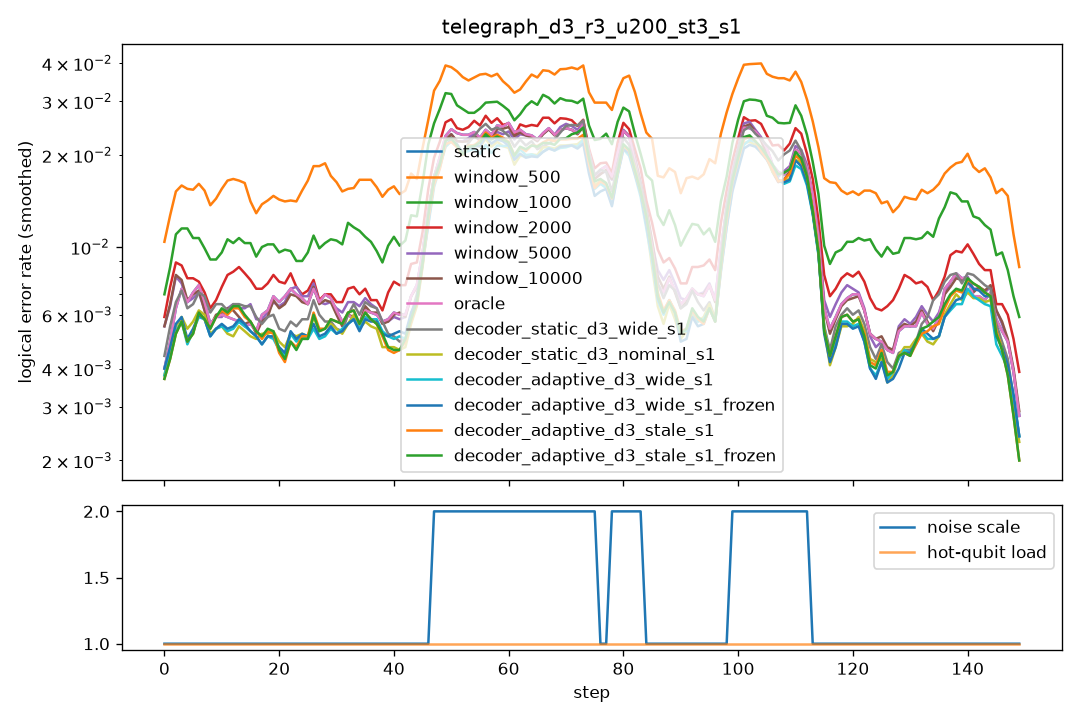

Source data for this figure (header and first rows):
step, scale, n_hot, hot_p, static, window_500, window_1000, window_2000, window_5000, window_10000, oracle, decoder_static_d3_wide_s1, decoder_static_d3_nominal_s1, decoder_adaptive_d3_wide_s1, decoder_adaptive_d3_wide_s1_frozen, decoder_adaptive_d3_stale_s1, decoder_adaptive_d3_stale_s1_frozen
0, 1.0, 0, 0.0, 0.006, 0.0205, 0.011, 0.012, 0.012, 0.012, 0.006, 0.006, 0.0055, 0.005, 0.0055, 0.0045, 0.0045
1, 1.0, 0, 0.0, 0.0085, 0.0125, 0.011, 0.0105, 0.0095, 0.0095, 0.0085, 0.009, 0.0075, 0.009, 0.009, 0.0085, 0.0085
2, 1.0, 0, 0.0, 0.0055, 0.019, 0.013, 0.007, 0.006, 0.006, 0.0055, 0.007, 0.006, 0.005, 0.0055, 0.0055, 0.0055
3, 1.0, 0, 0.0, 0.0045, 0.0115, 0.008, 0.0075, 0.0045, 0.005, 0.0045, 0.0055, 0.004, 0.0035, 0.0035, 0.003, 0.003
4, 1.0, 0, 0.0, 0.007, 0.0125, 0.012, 0.0075, 0.008, 0.008, 0.007, 0.0055, 0.0045, 0.004, 0.0045, 0.0045, 0.0045
5, 1.0, 0, 0.0, 0.011, 0.024, 0.0135, 0.011, 0.01, 0.0105, 0.011, 0.009, 0.0075, 0.007, 0.007, 0.007, 0.007
6, 1.0, 0, 0.0, 0.005, 0.0105, 0.011, 0.0065, 0.0045, 0.004, 0.005, 0.0045, 0.005, 0.0045, 0.0045, 0.0045, 0.0045
7, 1.0, 0, 0.0, 0.008, 0.0185, 0.009, 0.007, 0.007, 0.0075, 0.008, 0.008, 0.0075, 0.0075, 0.0075, 0.007, 0.007
8, 1.0, 0, 0.0, 0.0065, 0.015, 0.008, 0.0065, 0.006, 0.006, 0.0065, 0.0085, 0.0065, 0.0065, 0.0065, 0.0075, 0.0075
9, 1.0, 0, 0.0, 0.0025, 0.0085, 0.008, 0.0045, 0.0035, 0.003, 0.0025, 0.0045, 0.0035, 0.0035, 0.0035, 0.003, 0.003
10, 1.0, 0, 0.0, 0.006, 0.016, 0.0095, 0.007, 0.0065, 0.007, 0.006, 0.005, 0.0035, 0.0035, 0.0035, 0.005, 0.005
11, 1.0, 0, 0.0, 0.0065, 0.014, 0.011, 0.0085, 0.0065, 0.0065, 0.0065, 0.0065, 0.006, 0.006, 0.006, 0.007, 0.007
12, 1.0, 0, 0.0, 0.0085, 0.024, 0.0115, 0.0105, 0.007, 0.008, 0.0085, 0.008, 0.008, 0.008, 0.0085, 0.0085, 0.009
13, 1.0, 0, 0.0, 0.006, 0.02, 0.013, 0.01, 0.008, 0.007, 0.006, 0.007, 0.005, 0.0055, 0.0055, 0.0065, 0.0065
14, 1.0, 0, 0.0, 0.002, 0.0095, 0.0065, 0.0055, 0.0045, 0.0025, 0.002, 0.006, 0.003, 0.004, 0.004, 0.0045, 0.0045
15, 1.0, 0, 0.0, 0.0055, 0.015, 0.0115, 0.0085, 0.0055, 0.0055, 0.0055, 0.005, 0.0055, 0.005, 0.005, 0.005, 0.005
16, 1.0, 0, 0.0, 0.0055, 0.0125, 0.009, 0.0065, 0.0065, 0.005, 0.0055, 0.006, 0.005, 0.005, 0.005, 0.005, 0.005
17, 1.0, 0, 0.0, 0.009, 0.0135, 0.0115, 0.0085, 0.008, 0.0085, 0.009, 0.008, 0.007, 0.007, 0.007, 0.0075, 0.0075
18, 1.0, 0, 0.0, 0.0045, 0.014, 0.008, 0.0075, 0.0045, 0.0045, 0.0045, 0.0045, 0.0045, 0.0045, 0.0045, 0.0045, 0.0045
19, 1.0, 0, 0.0, 0.0055, 0.014, 0.01, 0.0055, 0.0045, 0.005, 0.0055, 0.0045, 0.004, 0.0025, 0.0025, 0.003, 0.0035
20, 1.0, 0, 0.0, 0.0065, 0.017, 0.0125, 0.01, 0.007, 0.0065, 0.0065, 0.0065, 0.0055, 0.0065, 0.0065, 0.0065, 0.0065
21, 1.0, 0, 0.0, 0.009, 0.015, 0.009, 0.009, 0.009, 0.009, 0.009, 0.0065, 0.0055, 0.0045, 0.005, 0.0045, 0.0045
22, 1.0, 0, 0.0, 0.0075, 0.0115, 0.0085, 0.0065, 0.007, 0.0065, 0.0075, 0.005, 0.005, 0.005, 0.005, 0.004, 0.004
23, 1.0, 0, 0.0, 0.006, 0.013, 0.009, 0.007, 0.0055, 0.0055, 0.006, 0.004, 0.0035, 0.0035, 0.0035, 0.003, 0.003
24, 1.0, 0, 0.0, 0.0075, 0.0145, 0.0095, 0.0085, 0.008, 0.0075, 0.0075, 0.0065, 0.0065, 0.0065, 0.0065, 0.0065, 0.0065
25, 1.0, 0, 0.0, 0.005, 0.0165, 0.009, 0.006, 0.0075, 0.006, 0.005, 0.0055, 0.005, 0.005, 0.005, 0.0055, 0.005
26, 1.0, 0, 0.0, 0.008, 0.021, 0.009, 0.007, 0.0065, 0.0075, 0.008, 0.008, 0.006, 0.0055, 0.006, 0.0065, 0.0065
27, 1.0, 0, 0.0, 0.006, 0.0175, 0.0115, 0.0075, 0.007, 0.006, 0.006, 0.005, 0.0045, 0.0045, 0.0045, 0.004, 0.004
28, 1.0, 0, 0.0, 0.01, 0.0225, 0.0155, 0.01, 0.009, 0.01, 0.01, 0.0085, 0.0075, 0.0055, 0.006, 0.008, 0.008
29, 1.0, 0, 0.0, 0.004, 0.0145, 0.0045, 0.003, 0.003, 0.003, 0.004, 0.003, 0.0035, 0.0045, 0.004, 0.003, 0.003
30, 1.0, 0, 0.0, 0.007, 0.0185, 0.011, 0.0075, 0.007, 0.007, 0.007, 0.004, 0.0055, 0.0055, 0.0055, 0.0055, 0.0055
31, 1.0, 0, 0.0, 0.007, 0.0125, 0.0105, 0.007, 0.007, 0.007, 0.007, 0.008, 0.007, 0.007, 0.0075, 0.0085, 0.0085
32, 1.0, 0, 0.0, 0.003, 0.0135, 0.011, 0.0055, 0.0055, 0.003, 0.003, 0.0035, 0.0035, 0.0035, 0.003, 0.0035, 0.0035
33, 1.0, 0, 0.0, 0.0075, 0.017, 0.014, 0.01, 0.008, 0.0075, 0.0075, 0.008, 0.0065, 0.0065, 0.0065, 0.0075, 0.0075
34, 1.0, 0, 0.0, 0.0055, 0.016, 0.0135, 0.0065, 0.0055, 0.0055, 0.0055, 0.0065, 0.0055, 0.0055, 0.0055, 0.0055, 0.0055
35, 1.0, 0, 0.0, 0.006, 0.019, 0.009, 0.008, 0.007, 0.0065, 0.006, 0.0065, 0.0075, 0.0065, 0.0065, 0.006, 0.006
36, 1.0, 0, 0.0, 0.0055, 0.0175, 0.009, 0.005, 0.006, 0.0055, 0.0055, 0.0055, 0.004, 0.005, 0.005, 0.0055, 0.0055
37, 1.0, 0, 0.0, 0.0065, 0.0135, 0.0085, 0.007, 0.0075, 0.007, 0.0065, 0.0065, 0.005, 0.006, 0.0055, 0.006, 0.006
38, 1.0, 0, 0.0, 0.007, 0.017, 0.012, 0.007, 0.0065, 0.006, 0.007, 0.007, 0.0055, 0.006, 0.006, 0.006, 0.006
39, 1.0, 0, 0.0, 0.005, 0.0115, 0.01, 0.0065, 0.0045, 0.0055, 0.005, 0.006, 0.005, 0.0055, 0.0055, 0.0045, 0.0045
40, 1.0, 0, 0.0, 0.0045, 0.0135, 0.005, 0.0055, 0.004, 0.004, 0.0045, 0.0035, 0.004, 0.004, 0.004, 0.0035, 0.004
41, 1.0, 0, 0.0, 0.006, 0.0215, 0.015, 0.0095, 0.006, 0.006, 0.006, 0.003, 0.004, 0.004, 0.0045, 0.003, 0.003
42, 1.0, 0, 0.0, 0.008, 0.0155, 0.012, 0.01, 0.0085, 0.0085, 0.008, 0.006, 0.005, 0.0055, 0.006, 0.0055, 0.0055
43, 1.0, 0, 0.0, 0.0065, 0.0125, 0.0085, 0.006, 0.006, 0.0065, 0.0065, 0.006, 0.005, 0.0065, 0.0065, 0.0065, 0.006
44, 1.0, 0, 0.0, 0.005, 0.0135, 0.012, 0.0065, 0.005, 0.0045, 0.005, 0.0065, 0.0055, 0.005, 0.005, 0.006, 0.0065
45, 1.0, 0, 0.0, 0.009, 0.024, 0.016, 0.012, 0.009, 0.009, 0.009, 0.0085, 0.0085, 0.0085, 0.0085, 0.0075, 0.008
46, 1.0, 0, 0.0, 0.009, 0.018, 0.0145, 0.01, 0.009, 0.0085, 0.009, 0.008, 0.008, 0.0075, 0.0075, 0.007, 0.007
47, 2.0, 0, 0.0, 0.0185, 0.0375, 0.03, 0.0215, 0.019, 0.019, 0.0185, 0.0165, 0.016, 0.0165, 0.017, 0.0165, 0.0165
48, 2.0, 0, 0.0, 0.0235, 0.0375, 0.036, 0.0275, 0.024, 0.025, 0.0235, 0.0245, 0.0235, 0.0215, 0.0215, 0.0245, 0.0255
49, 2.0, 0, 0.0, 0.0245, 0.0455, 0.0305, 0.027, 0.023, 0.0235, 0.0245, 0.0275, 0.026, 0.0245, 0.027, 0.0245, 0.026
50, 2.0, 0, 0.0, 0.023, 0.0365, 0.0305, 0.0245, 0.021, 0.0215, 0.023, 0.018, 0.019, 0.021, 0.0195, 0.0175, 0.018
51, 2.0, 0, 0.0, 0.026, 0.0395, 0.0325, 0.0275, 0.024, 0.023, 0.026, 0.0215, 0.022, 0.023, 0.0235, 0.0255, 0.0255
52, 2.0, 0, 0.0, 0.0245, 0.035, 0.029, 0.0245, 0.025, 0.024, 0.0245, 0.019, 0.021, 0.021, 0.02, 0.0185, 0.0185
53, 2.0, 0, 0.0, 0.02, 0.0315, 0.023, 0.019, 0.018, 0.019, 0.02, 0.022, 0.0195, 0.018, 0.0185, 0.02, 0.0195
54, 2.0, 0, 0.0, 0.023, 0.0375, 0.0265, 0.0255, 0.023, 0.023, 0.023, 0.021, 0.0205, 0.019, 0.02, 0.0185, 0.019
55, 2.0, 0, 0.0, 0.023, 0.032, 0.0265, 0.027, 0.0235, 0.022, 0.023, 0.026, 0.0215, 0.022, 0.023, 0.025, 0.024
56, 2.0, 0, 0.0, 0.0285, 0.0435, 0.0325, 0.0335, 0.0285, 0.0275, 0.0285, 0.0275, 0.0255, 0.025, 0.0255, 0.0255, 0.026
57, 2.0, 0, 0.0, 0.0195, 0.039, 0.0335, 0.02, 0.0185, 0.02, 0.0195, 0.0255, 0.0195, 0.017, 0.02, 0.0225, 0.0215
58, 2.0, 0, 0.0, 0.027, 0.0325, 0.0295, 0.0285, 0.026, 0.026, 0.027, 0.0265, 0.026, 0.025, 0.0265, 0.027, 0.0265
59, 2.0, 0, 0.0, 0.0185, 0.034, 0.027, 0.0185, 0.017, 0.018, 0.0185, 0.0155, 0.014, 0.0125, 0.014, 0.014, 0.0145
... 90 more rows
